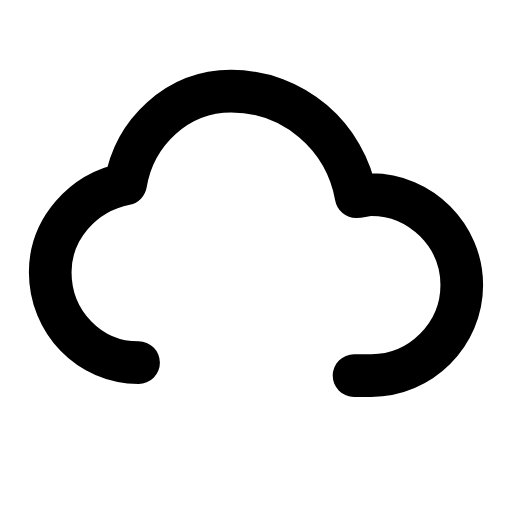
t = 0.00 s
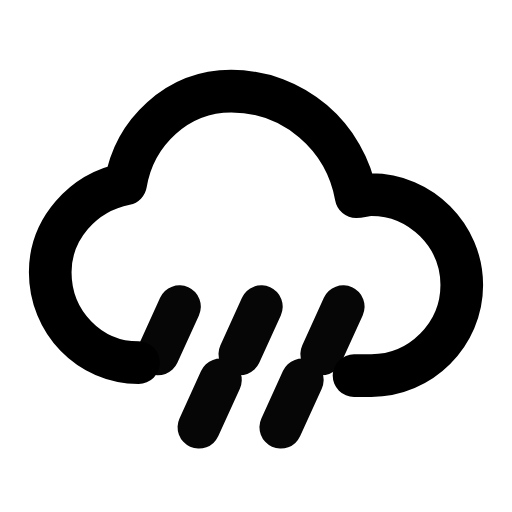
t = 0.26 s
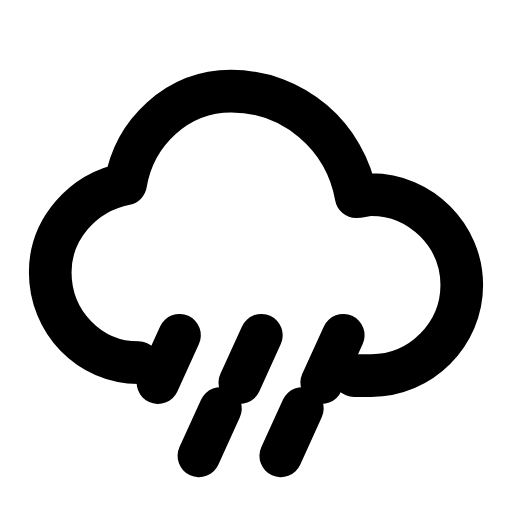
t = 0.49 s
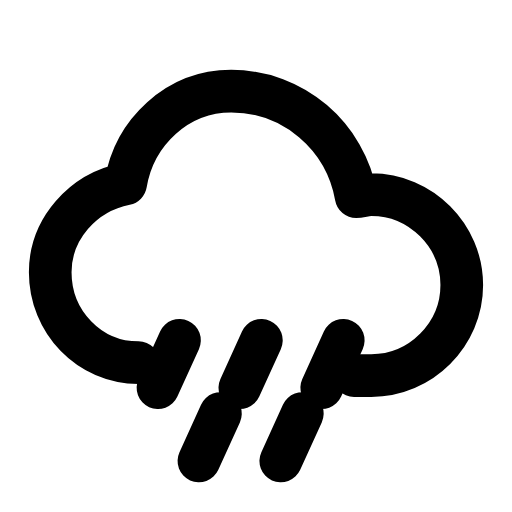
t = 0.71 s
t = 1.02 s: frame unchanged from t = 0.00 s, image omitted
t = 1.26 s: frame unchanged from t = 0.00 s, image omitted

The animated SVG that drew these frames (rendered in a browser with its animation timeline set to each time). Animation: 2 SMIL elements (animate=1,animateTransform=1); one cycle of 1.50 s, repeats indefinitely.

<svg xmlns="http://www.w3.org/2000/svg" width="24" height="24" viewBox="0 0 24 24" fill="none"><g transform="translate(-0.12 -0.12) scale(1.01)"><path stroke="currentColor" stroke-width="1.98" stroke-linecap="round" stroke-linejoin="round" fill="none" d="M6.55 16.95C4.25 16.95 2.45 15.05 2.45 12.75C2.45 10.75 3.95 9.05 5.95 8.65C6.35 6.25 8.35 4.35 10.85 4.35C13.75 4.35 16.15 6.45 16.65 9.25C16.85 9.25 17.05 9.15 17.35 9.15C19.65 9.15 21.55 11.05 21.55 13.35C21.55 15.65 19.65 17.55 17.35 17.55L16.55 17.55"></path><g><animateTransform attributeName="transform" type="translate" values="0 -1.9;0 -1.9;0 1.9;0 -1.9" keyTimes="0;0.1;0.7;1" dur="1.5s" repeatCount="indefinite" calcMode="spline" keySplines="0.16 1 0.3 1;0.16 1 0.3 1;0.16 1 0.3 1"/><animate attributeName="opacity" values="0;0;1;1;0;0" keyTimes="0;0.1;0.25;0.55;0.68;1" dur="1.5s" repeatCount="indefinite" calcMode="spline" keySplines="0.16 1 0.3 1;0.16 1 0.3 1;0.16 1 0.3 1;0.16 1 0.3 1;0.16 1 0.3 1"/><line stroke="currentColor" stroke-width="1.98" stroke-linecap="round" stroke-linejoin="round" fill="none" x1="8.45" x2="7.45" y1="14.05" y2="16.25"></line><line stroke="currentColor" stroke-width="1.98" stroke-linecap="round" stroke-linejoin="round" fill="none" x1="12.25" x2="11.25" y1="14.05" y2="16.25"></line><line stroke="currentColor" stroke-width="1.98" stroke-linecap="round" stroke-linejoin="round" fill="none" x1="16.05" x2="15.05" y1="14.05" y2="16.25"></line><line stroke="currentColor" stroke-width="1.98" stroke-linecap="round" stroke-linejoin="round" fill="none" x1="10.35" x2="9.35" y1="17.45" y2="19.65"></line><line stroke="currentColor" stroke-width="1.98" stroke-linecap="round" stroke-linejoin="round" fill="none" x1="14.15" x2="13.15" y1="17.45" y2="19.65"></line></g></g></svg>
